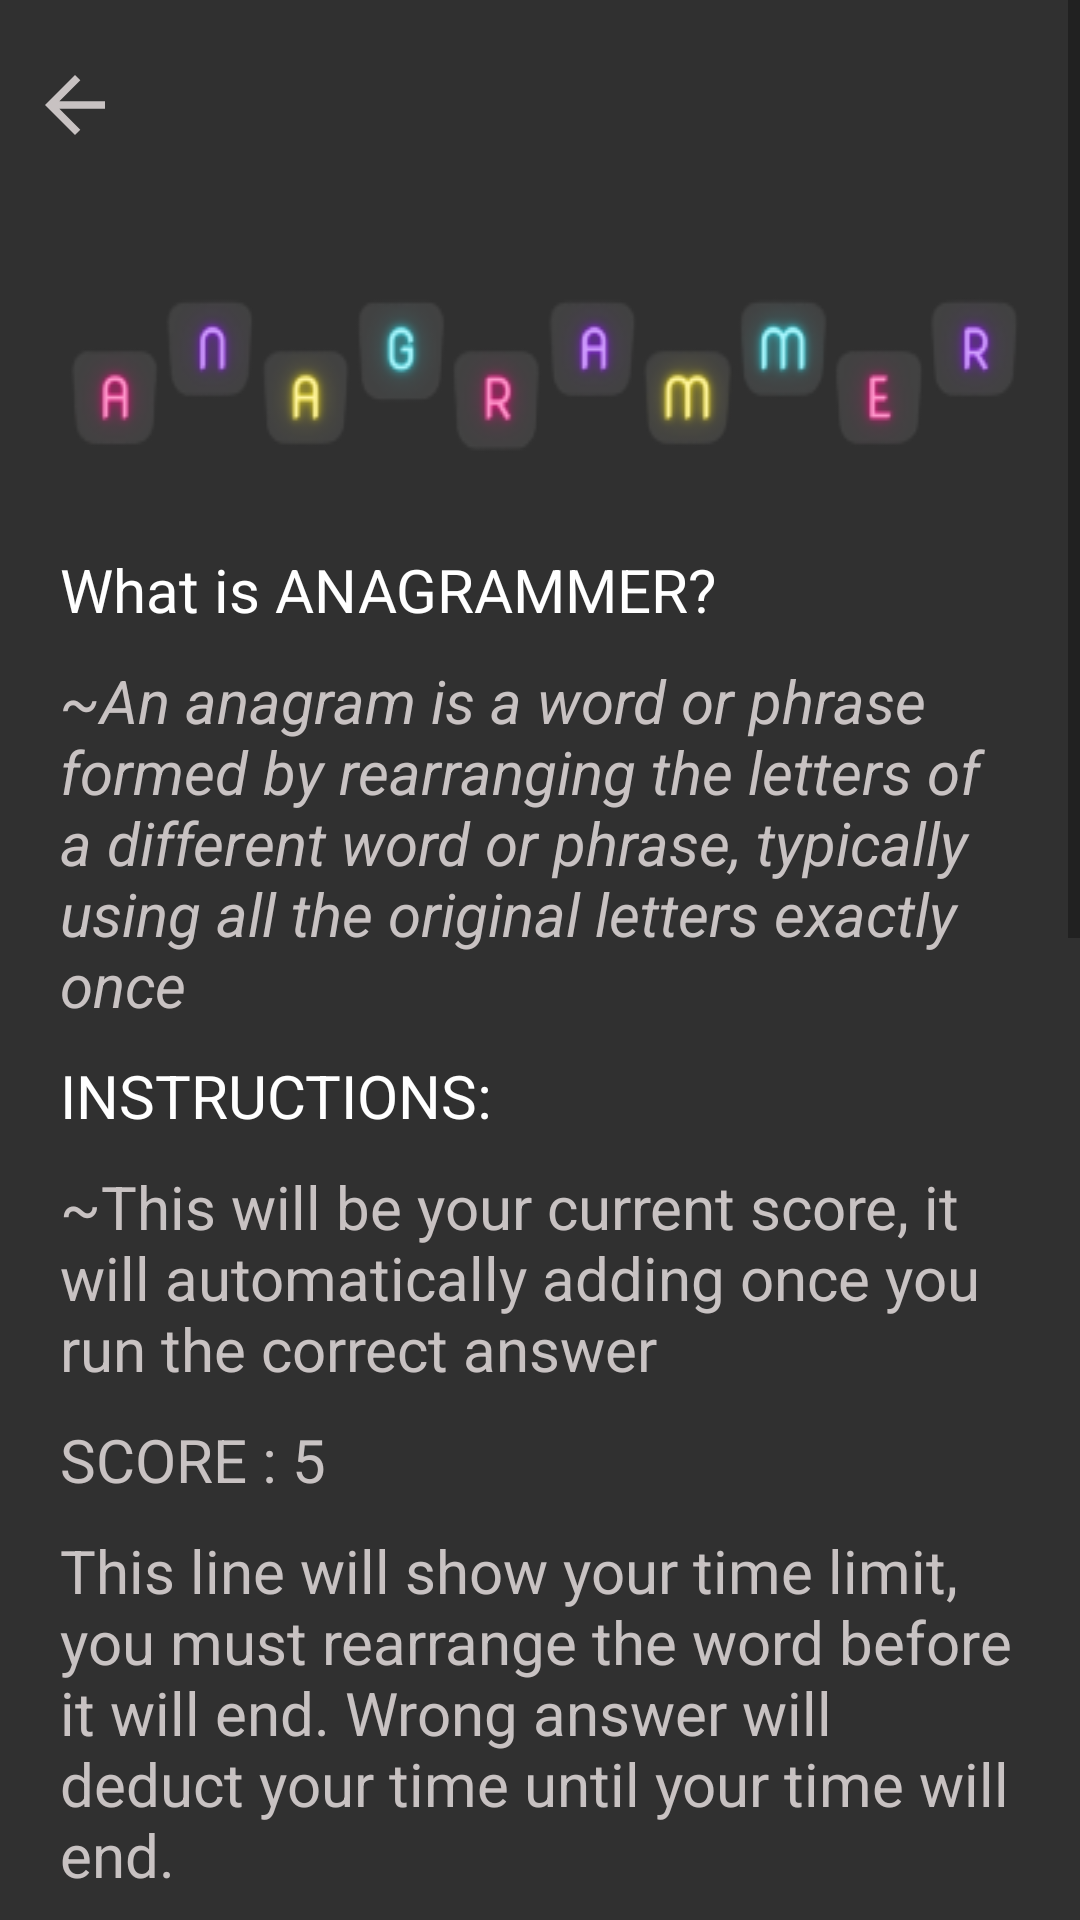

Reconstruct the res/layout file that produces this screen, plus the resources it refers to.
<!-- AndroidManifest.xml: application theme Theme.ANAGRAMMER -->
<!-- res/layout/activity_help.xml -->
<?xml version="1.0" encoding="utf-8"?>
<LinearLayout xmlns:android="http://schemas.android.com/apk/res/android"
    xmlns:app="http://schemas.android.com/apk/res-auto"
    xmlns:tools="http://schemas.android.com/tools"
    android:layout_width="match_parent"
    android:layout_height="match_parent"
    android:orientation="vertical"
    android:background="#303030"
    tools:context=".help"
    >

    <ScrollView
        android:layout_width="match_parent"
        android:layout_height="match_parent">
        <LinearLayout
            android:layout_width="match_parent"
            android:layout_height="wrap_content"
            android:orientation="vertical">
        <ImageView
        android:onClick="back"
        android:id="@+id/back"
        android:layout_width="30dp"
        android:layout_height="30dp"
        android:src="@drawable/ic_baseline_arrow_back_24"
        android:layout_marginStart="10dp"
        android:layout_marginTop="20dp"/>

    <TextView
        android:layout_width="match_parent"
        android:layout_height="wrap_content"
        android:layout_marginTop="10dp"
        android:background="@drawable/title"
        android:textAlignment="center"
        android:textSize="50sp" />
    <TextView
        android:layout_width="match_parent"
        android:layout_height="wrap_content"
        android:layout_marginTop="10dp"
        android:text="What is ANAGRAMMER?"
        android:layout_marginStart="20dp"
        android:layout_marginEnd="20dp"
        android:textColor="@color/white"
        android:textSize="20dp" />
    <TextView
        android:layout_width="match_parent"
        android:layout_height="wrap_content"
        android:layout_marginTop="10dp"
        android:text="~An anagram is a word or phrase formed by rearranging the letters of a different word or phrase, typically using all the original letters exactly once"
        android:layout_marginStart="20dp"
        android:textStyle="italic"
        android:layout_marginEnd="20dp"
        android:textColor="#C8C2C2"
        android:textSize="20dp" />

            <TextView
                android:layout_width="match_parent"
                android:layout_height="wrap_content"
                android:layout_marginStart="20dp"
                android:layout_marginTop="10dp"
                android:layout_marginEnd="20dp"
                android:text="INSTRUCTIONS:"
                android:textColor="@color/white"
                android:textSize="20dp" />

            <TextView
                android:layout_width="match_parent"
                android:layout_height="wrap_content"
                android:layout_marginStart="20dp"
                android:layout_marginTop="10dp"
                android:layout_marginEnd="20dp"
                android:text="~This will be your current score, it will automatically adding once you run the correct answer"
                android:textColor="#C8C2C2"
                android:textSize="20dp" />

            <TextView
                android:layout_width="match_parent"
                android:layout_height="wrap_content"
                android:layout_marginStart="20dp"
                android:layout_marginTop="10dp"
                android:layout_marginEnd="20dp"
                android:text="SCORE : 5"
                android:textColor="#C8C2C2"
                android:textSize="20dp" />
            <TextView
                android:layout_width="match_parent"
                android:layout_height="wrap_content"
                android:layout_marginStart="20dp"
                android:layout_marginTop="10dp"
                android:layout_marginEnd="20dp"
                android:text="This line will show your time limit, you must rearrange the word before it will end. Wrong answer will deduct your time until your time will end."
                android:textColor="#C8C2C2"
                android:textSize="20dp" />

            <ImageView
                android:layout_width="match_parent"
                android:layout_height="wrap_content"
                android:layout_marginStart="20dp"
                android:layout_marginTop="10dp"
                android:layout_marginEnd="20dp"
                android:src="@drawable/ic_baseline_timer_24"
                android:textStyle="bold"
                android:textColor="#C8C2C2"
                android:textSize="20dp" />
            <TextView
                android:layout_width="match_parent"
                android:layout_height="wrap_content"
                android:layout_marginStart="20dp"
                android:layout_marginTop="10dp"
                android:layout_marginEnd="20dp"
                android:text="This box shows a jumble word wherein you must rearrange the word before the end of the time limit."
                android:textColor="#C8C2C2"
                android:textSize="20dp" />
            <ImageView
                android:layout_width="match_parent"
                android:layout_height="150dp"
                android:src="@drawable/prompt"
                android:layout_marginTop="20dp"/>

            <TextView
                android:layout_width="match_parent"
                android:layout_height="wrap_content"
                android:layout_marginStart="20dp"
                android:layout_marginTop="10dp"
                android:layout_marginEnd="20dp"
                android:text="In this Input box you can type your answer base on the jumbled word above"
                android:textColor="#C8C2C2"
                android:textSize="20dp" />
            <ImageView
                android:layout_width="match_parent"
                android:layout_height="150dp"
                android:src="@drawable/input"
                android:layout_marginTop="20dp"/>
            <TextView
                android:layout_width="match_parent"
                android:layout_height="wrap_content"
                android:layout_marginStart="20dp"
                android:layout_marginTop="10dp"
                android:layout_marginEnd="20dp"
                android:text="Once you are done answering you can now press this button to submit your answer."
                android:textColor="#C8C2C2"
                android:textSize="20dp" />

            <TextView
                android:layout_width="match_parent"
                android:layout_height="wrap_content"
                android:layout_marginStart="120dp"
                android:layout_marginTop="10dp"
                android:layout_marginEnd="120dp"
                android:background="@drawable/edge"
                android:backgroundTint="@color/bgc3"
                android:layout_marginBottom="15dp"
                android:gravity="center"
                android:text="Run"
                android:textSize="20dp" />
        </LinearLayout>
    </ScrollView>

</LinearLayout>
<!-- resources referenced by this layout -->
<resources>
  <color name="bgc3">#255451</color>
  <color name="white">#FFFFFFFF</color>
  <!-- drawable edge (drawable) -->
  <?xml version="1.0" encoding="utf-8"?>
  <shape xmlns:android="http://schemas.android.com/apk/res/android">
      <solid android:color="#393434"></solid>
      <color android:name="bgc4">#75FF8D</color>
      <corners
  
          android:topRightRadius="45dp"
          android:topLeftRadius="45dp"
          android:bottomLeftRadius="45dp"
          android:bottomRightRadius="45dp"/>
  </shape>
  <!-- drawable ic_baseline_arrow_back_24 (drawable) -->
  <vector android:autoMirrored="true" android:height="24dp"
      android:tint="#C8C2C2" android:viewportHeight="24"
      android:viewportWidth="24" android:width="24dp" xmlns:android="http://schemas.android.com/apk/res/android">
      <path android:fillColor="@android:color/white" android:pathData="M20,11H7.83l5.59,-5.59L12,4l-8,8 8,8 1.41,-1.41L7.83,13H20v-2z"/>
  </vector>
  <!-- drawable input: png bitmap (drawable, 202015 bytes) -->
  <!-- drawable prompt: png bitmap (drawable, 196266 bytes) -->
  <!-- drawable title: png bitmap (drawable, 22874 bytes) -->
  <style name="Theme.ANAGRAMMER" parent="Theme.AppCompat.DayNight.NoActionBar">
          
          <item name="colorPrimary">@color/purple_500</item>
          <item name="colorPrimaryVariant">@color/purple_700</item>
          <item name="colorOnPrimary">@color/white</item>
          
          <item name="colorSecondary">@color/teal_200</item>
          <item name="colorSecondaryVariant">@color/teal_700</item>
          <item name="colorOnSecondary">@color/black</item>
          
          <item name="android:statusBarColor" tools:targetApi="l">?attr/colorPrimaryVariant</item>
          
      </style>
  <color name="purple_500">#FF6200EE</color>
  <color name="purple_700">#FF3700B3</color>
  <color name="teal_200">#FF03DAC5</color>
  <color name="teal_700">#FF018786</color>
  <color name="black">#FF000000</color>
</resources>
